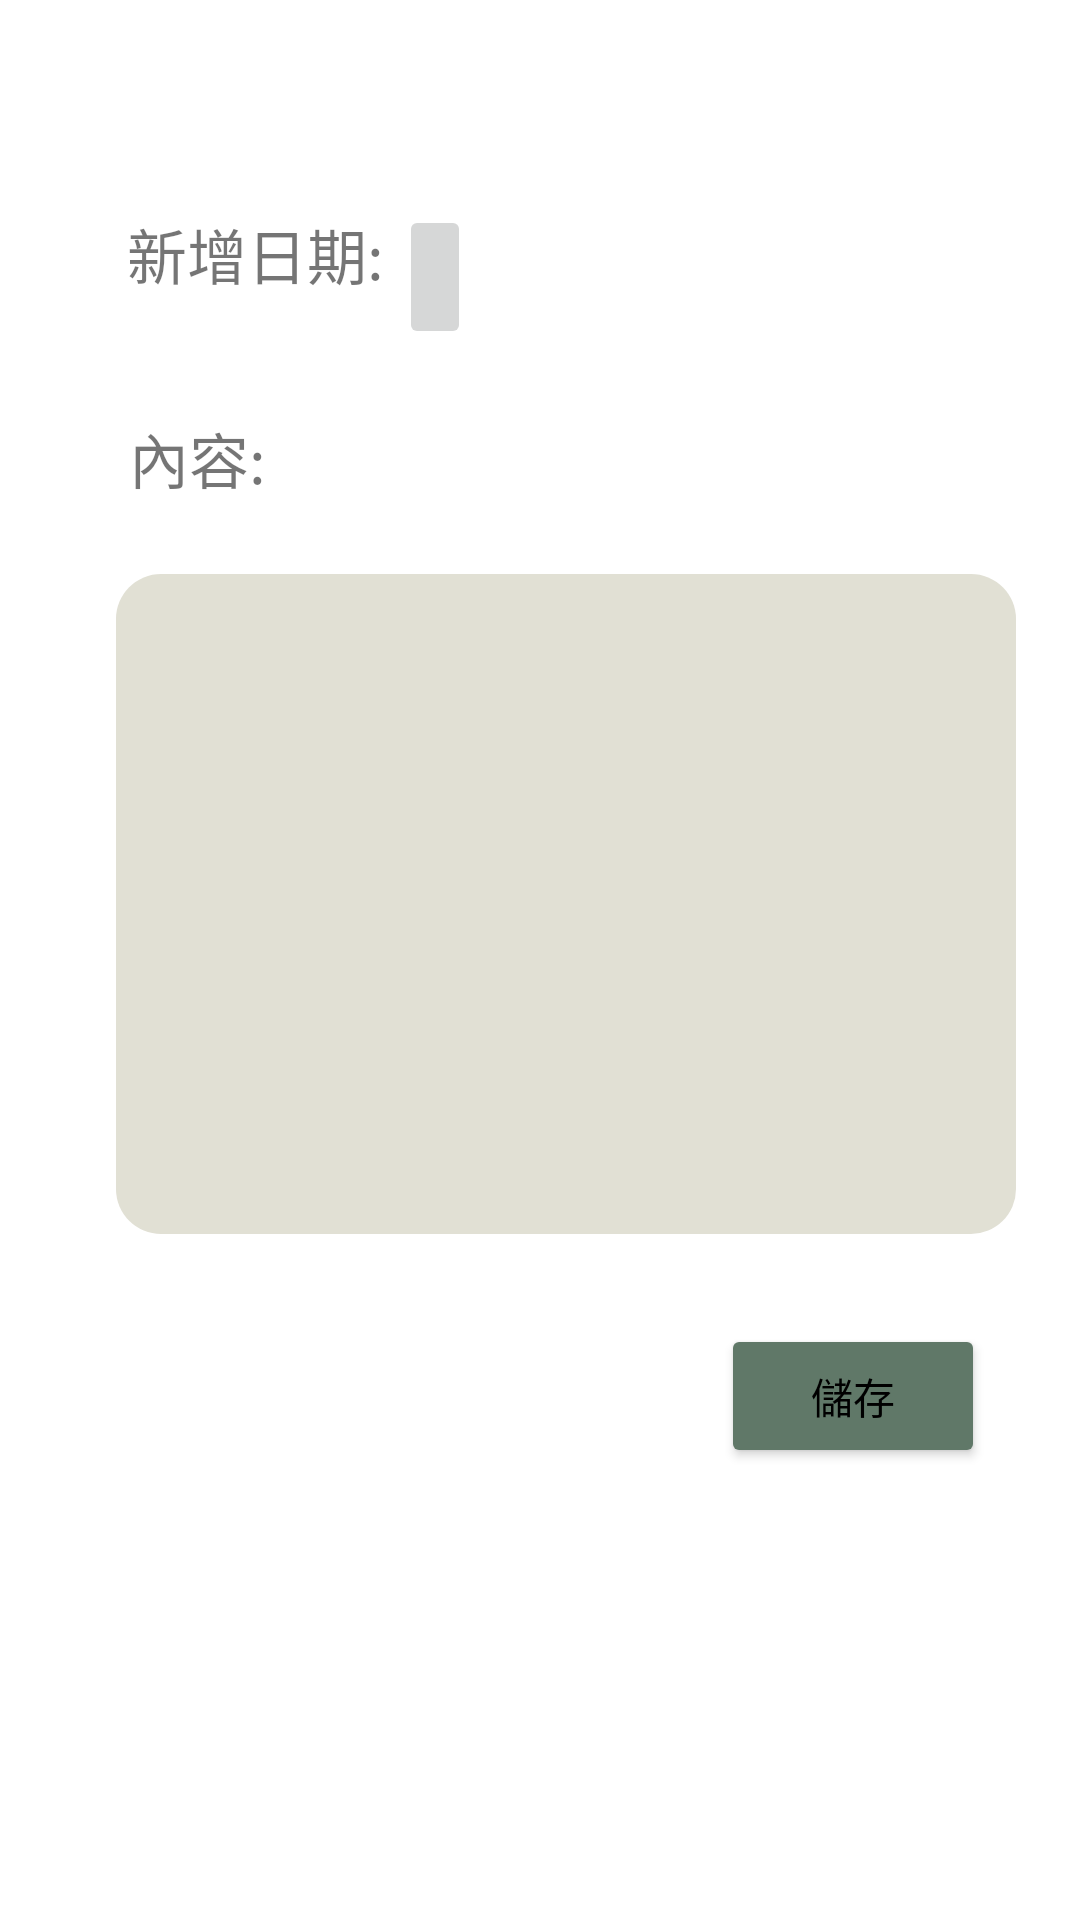

Reconstruct the res/layout file that produces this screen, plus the resources it refers to.
<!-- AndroidManifest.xml: application theme Theme.E_plants -->
<!-- res/layout/writwdiary.xml -->
<?xml version="1.0" encoding="utf-8"?>
<androidx.constraintlayout.widget.ConstraintLayout xmlns:android="http://schemas.android.com/apk/res/android"
    xmlns:app="http://schemas.android.com/apk/res-auto"
    xmlns:tools="http://schemas.android.com/tools"
    android:layout_width="match_parent"
    android:layout_height="match_parent">
    <TextView
        android:id="@+id/textDiary"
        android:layout_width="wrap_content"
        android:layout_height="wrap_content"
        android:textSize="30sp"
        app:layout_constraintEnd_toEndOf="parent"
        app:layout_constraintHorizontal_bias="0.498"
        app:layout_constraintStart_toStartOf="parent"
        app:layout_constraintTop_toTopOf="parent" />

    <TextView
        android:id="@+id/textday"
        android:layout_width="wrap_content"
        android:layout_height="wrap_content"
        android:layout_marginStart="14dp"
        android:layout_marginTop="70dp"
        android:minHeight="48dp"
        android:text="新增日期: "
        android:textSize="20sp"
        app:layout_constraintEnd_toEndOf="parent"
        app:layout_constraintHorizontal_bias="0.111"
        app:layout_constraintStart_toStartOf="parent"
        app:layout_constraintTop_toTopOf="parent" />

    <ImageButton
        android:id="@+id/tDate"
        android:layout_width="wrap_content"
        android:layout_height="wrap_content"
        android:layout_marginStart="0dp"
        android:layout_marginTop="28dp"
        android:contentDescription="calendar"
        android:minHeight="48dp"
        app:layout_constraintStart_toEndOf="@+id/textday"
        app:layout_constraintTop_toBottomOf="@+id/textDiary"
        app:srcCompat="@drawable/ic_calendar" />


    <TextView
        android:id="@+id/showDate1"
        android:layout_width="wrap_content"
        android:layout_height="wrap_content"
        android:layout_marginStart="5dp"
        android:layout_marginTop="40dp"
        android:minHeight="10dp"
        app:layout_constraintEnd_toEndOf="parent"
        app:layout_constraintHorizontal_bias="0.059"
        app:layout_constraintStart_toEndOf="@id/tDate"
        app:layout_constraintTop_toBottomOf="@+id/textDiary" />

    <TextView
        android:id="@+id/textcontent"
        android:layout_width="wrap_content"
        android:layout_height="wrap_content"
        android:layout_marginStart="14dp"
        android:layout_marginTop="20dp"
        android:text="內容: "
        android:textSize="20sp"
        app:layout_constraintBottom_toBottomOf="parent"
        app:layout_constraintEnd_toEndOf="parent"
        app:layout_constraintHorizontal_bias="0.098"
        app:layout_constraintStart_toStartOf="parent"
        app:layout_constraintTop_toBottomOf="@+id/textday"
        app:layout_constraintVertical_bias="0.0" />

    <EditText
        android:id="@+id/editTextContent"
        android:layout_width="300dp"
        android:layout_height="220dp"
        android:layout_marginLeft="35dp"
        android:layout_marginTop="24dp"
        android:background="@drawable/shape_message"
        android:minHeight="48dp"
        android:textSize="16sp"
        app:layout_constraintBottom_toBottomOf="parent"
        app:layout_constraintEnd_toEndOf="parent"
        app:layout_constraintHorizontal_bias="0.15"
        app:layout_constraintStart_toStartOf="parent"
        app:layout_constraintTop_toBottomOf="@+id/textcontent"
        app:layout_constraintVertical_bias="0.0" />/>

    <Button
        android:id="@+id/btn_adddiary"
        android:layout_width="wrap_content"
        android:layout_height="wrap_content"
        android:layout_marginRight="30dp"
        android:layout_marginLeft="240dp"
        android:layout_marginTop="30dp"
        android:backgroundTint="#607868"
        android:text="儲存"
        app:layout_constraintBottom_toBottomOf="parent"
        app:layout_constraintEnd_toEndOf="parent"
        app:layout_constraintHorizontal_bias="0.15"
        app:layout_constraintStart_toStartOf="parent"
        app:layout_constraintTop_toBottomOf="@+id/editTextContent"
        app:layout_constraintVertical_bias="0.0" />

</androidx.constraintlayout.widget.ConstraintLayout>
<!-- resources referenced by this layout -->
<resources>
  <!-- drawable shape_message (drawable) -->
  <?xml version="1.0" encoding="utf-8"?>
  <shape xmlns:android="http://schemas.android.com/apk/res/android"
      android:shape="rectangle">
      
      <solid android:color="#E1E0D4" />
      
      <padding
          android:top="15dp"
          android:right="15dp"
          android:bottom="15dp"
          android:left="15dp"
          />
      
      <corners android:radius="15dp" />
  
  </shape>
  <style name="Theme.E_plants" parent="Theme.MaterialComponents.DayNight.DarkActionBar">
          
          
          <item name="colorPrimary">#607868</item>
          <item name="colorPrimaryVariant">@color/purple_700</item>
          <item name="colorOnPrimary">@color/white</item>
          <item name="android:textColorPrimary">@color/black</item>
          
          <item name="colorSecondary">#FF77AE89</item>
          <item name="colorSecondaryVariant">@color/teal_700</item>
          <item name="colorOnSecondary">@color/black</item>
          
          <item name="android:statusBarColor" tools:targetApi="l">?attr/colorPrimaryVariant</item>
          
      </style>
  <color name="purple_700">#FF3700B3</color>
  <color name="white">#FFFFFFFF</color>
  <color name="black">#FF000000</color>
  <color name="teal_700">#FF018786</color>
</resources>
